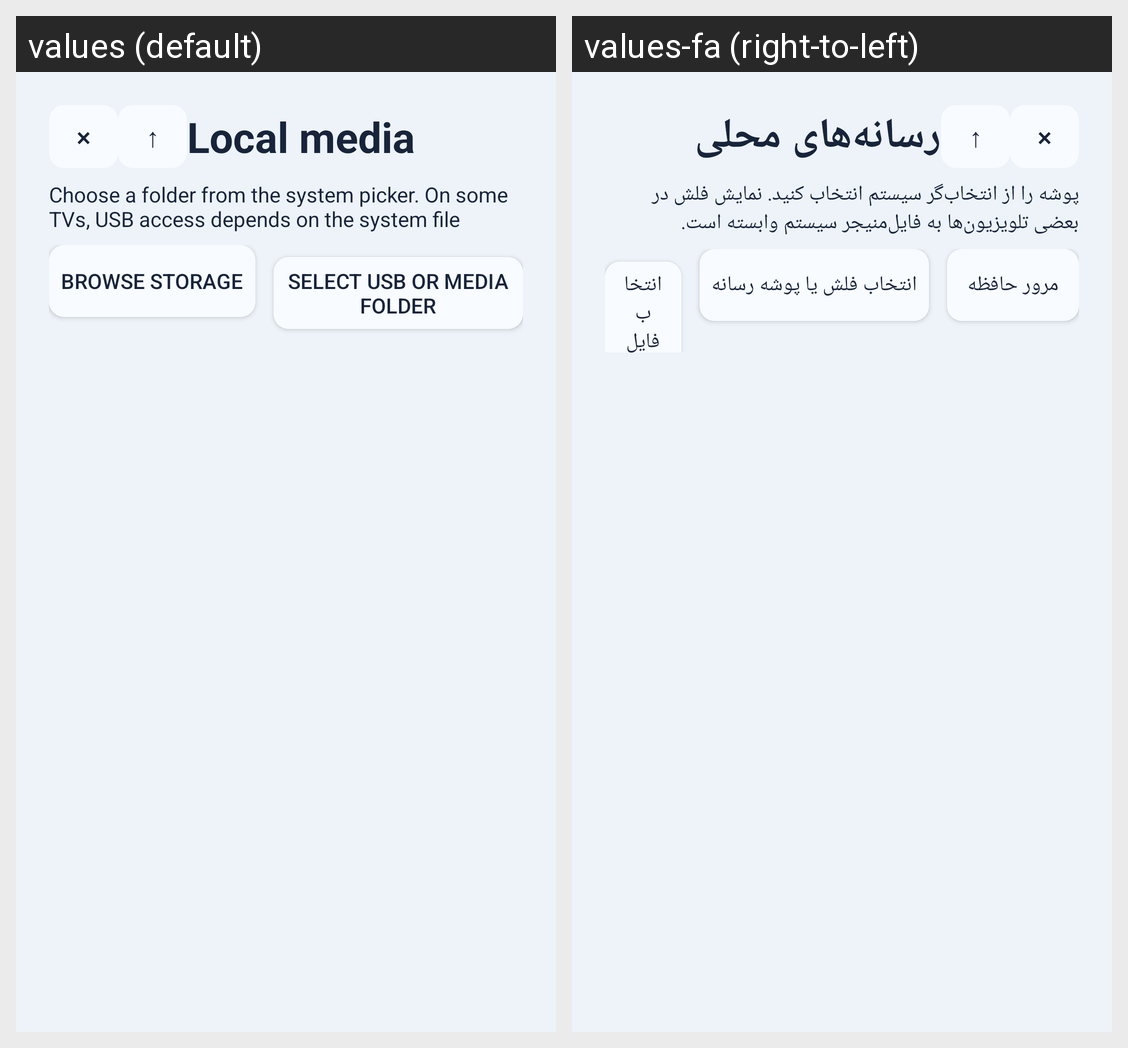

For this localized Android screen grid, give each drawn string resource with its value in every locale shown.
Android screen res/layout/activity_local_media.xml rendered under 2 locales, left to right: values (default), values-fa (right-to-left). Device: Nexus 5 (rendered at 1080×1920; each locale shown at half size, 540×960, under a caption strip naming it); theme Theme.RahaTVBrowser.
Strings drawn on this screen, with the default value and each locale's value (text and hints the layout hard-codes, and strings that could not be matched under every locale, appear in the picture but are not listed):

files
  values: Local media
  values-fa: رسانه‌های محلی

local_media_help
  values: Choose a folder from the system picker. On some TVs, USB access depends on the system file provider.
  values-fa: پوشه را از انتخاب‌گر سیستم انتخاب کنید. نمایش فلش در بعضی تلویزیون‌ها به فایل‌منیجر سیستم وابسته است.

scan_storage
  values: Browse storage
  values-fa: مرور حافظه

select_usb_folder
  values: Select USB or media folder
  values-fa: انتخاب فلش یا پوشه رسانه
